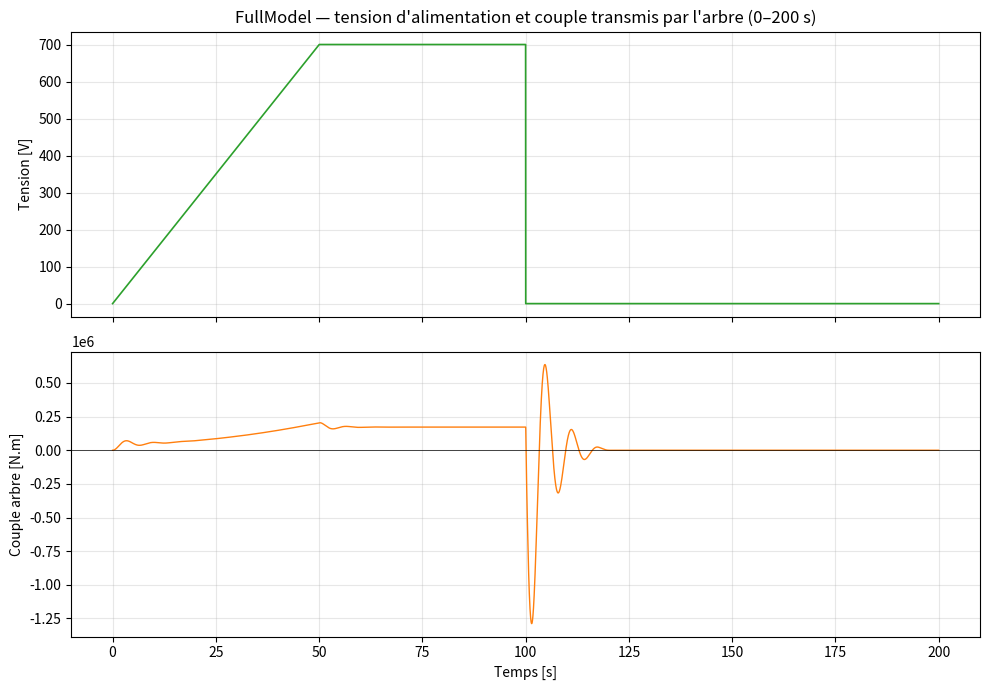
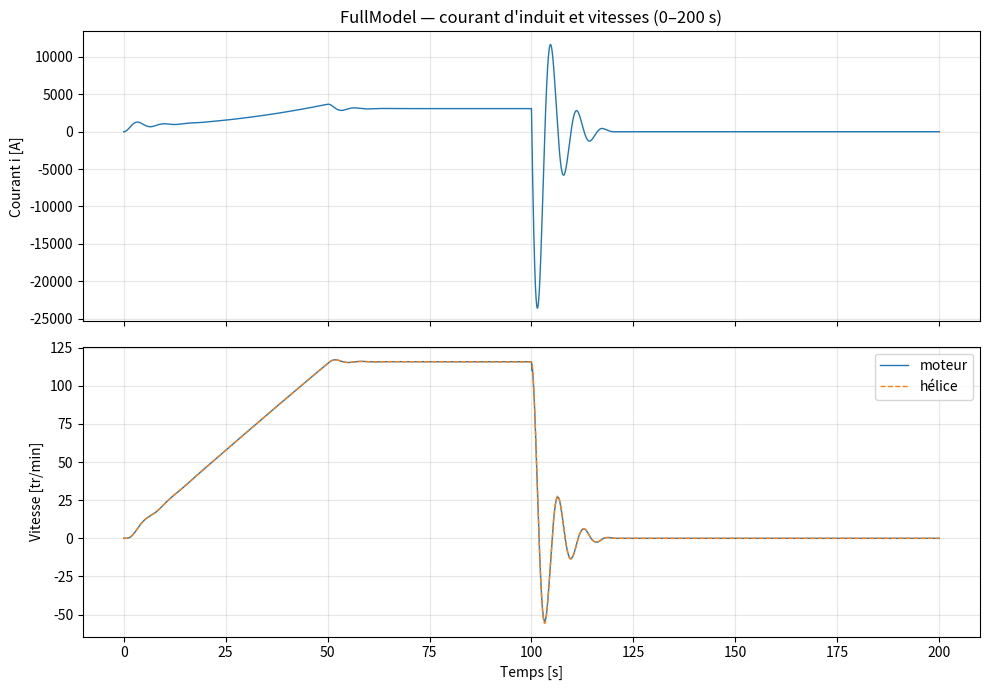
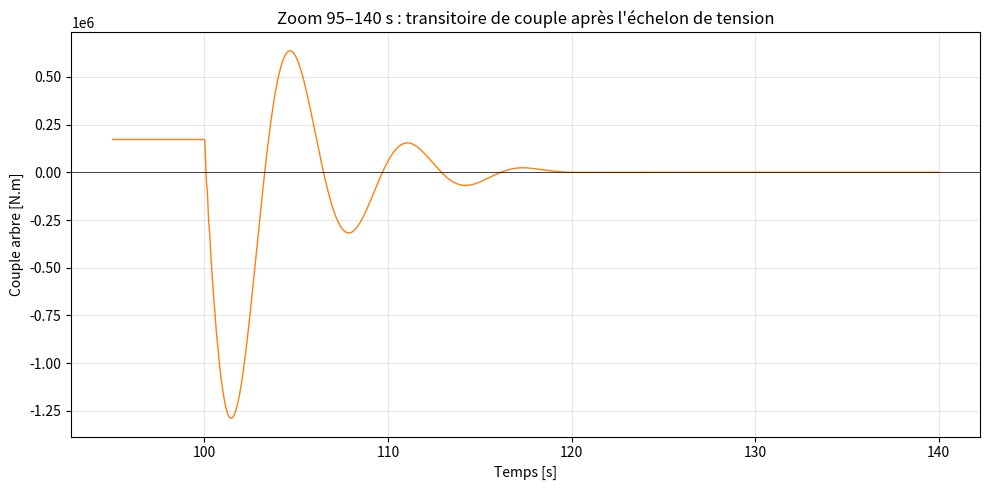

Reproduce these figures in Python, in order.
"""
Traduction Python du modèle Modelica `SubmarineSTI.FullModel`
(chaîne de propulsion sous-marine : moteur DC + arbre + hélice)

Simulation transitoire 0–200 s avec scipy.integrate.solve_ivp (LSODA).

Composants Modelica et leur traduction :
  - TableVoltage           -> v(t) par interpolation linéaire de la table
                              [0,0; 50,700; 100,700; 100,0; 150,0]
                              (palier constant hors table, sémantique Modelica)
  - Resistor R = 8e-3 Ohm, Inductor L = 20e-3 H
  - EMF k = 55.7           : v_emf = k*w ; couple moteur sur l'arbre = k*i
  - Inertia J = 3e3        (moteur)
  - Damper d = 10          (frottement visqueux moteur, lié au bâti)
  - SpringDamper c = 6.5e6 N.m/rad, d = 25000 N.m.s/rad (arbre)
  - BearingFriction [0, 9000] : frottement de Coulomb 9000 N.m
    (signe lissé par tanh pour la robustesse numérique)
  - QuadraticSpeedDependentTorque (MSL 3.2.3, TorqueDirection = true) :
        tau = -tau_nominal*(w/w_nominal)^2*sign(w)
    avec tau_nominal = +1.75e5 N.m à w_nominal = 120 tr/min :
    charge hydrodynamique résistive de l'hélice.
"""

import numpy as np
from scipy.integrate import solve_ivp
import matplotlib.pyplot as plt


# ---------------------------------------------------------------------------
# Paramètres (valeurs du fichier .mo)
# ---------------------------------------------------------------------------
R = 8e-3            # Resistor.R              [Ohm]
L = 20e-3           # Inductor.L              [H]
K_EMF = 55.7        # emf.k                   [V.s/rad = N.m/A]
J_MOTOR = 3e3       # inertia_motor.J         [kg.m2]
D_MOTOR = 10.0      # friction_motor.d        [N.m.s/rad]
C_SHAFT = 6.5e6     # shaft_stiffness_loss.c  [N.m/rad]
D_SHAFT = 25000.0   # shaft_stiffness_loss.d  [N.m.s/rad]
J_PROP = 150e3      # Propeler_Inertia.J      [kg.m2]
TAU_BEARING = 9000.0  # Propeler_friction     [N.m]

W_NOMINAL = 120 * 2 * 3.14 / 60   # w_nominal  [rad/s]  (120 tr/min)
TAU_NOMINAL = 1.75e5              # tau_nominal [N.m]  (charge résistive)

T_END = 200.0
W_EPS = 1e-2    # lissage du signe du frottement de Coulomb [rad/s]


def v_source(t):
    """TableVoltage : [0,0; 50,700; 100,700; 100,0; 150,0] (sémantique Modelica)."""
    t = np.asarray(t, dtype=float)
    return np.piecewise(
        t,
        [t <= 0.0, (t > 0.0) & (t < 50.0), (t >= 50.0) & (t < 100.0)],
        [0.0, lambda x: 700.0 * x / 50.0, 700.0, 0.0],
    )


def sgn(w):
    return np.tanh(w / W_EPS)


# ---------------------------------------------------------------------------
# SubmarineSTI.FullModel
# Etats : i [A], w_m [rad/s] (moteur), phi_rel [rad] (torsion d'arbre),
#         w_p [rad/s] (hélice)
# ---------------------------------------------------------------------------
def full_model_rhs(t, y):
    i, w_m, phi_rel, w_p = y
    v = v_source(t)

    di = (v - R * i - K_EMF * w_m) / L

    tau_shaft = C_SHAFT * phi_rel + D_SHAFT * (w_m - w_p)

    dw_m = (K_EMF * i - D_MOTOR * w_m - tau_shaft) / J_MOTOR

    tau_quadratic = -TAU_NOMINAL * (w_p / W_NOMINAL) ** 2 * sgn(w_p)
    tau_friction = -TAU_BEARING * sgn(w_p)
    dw_p = (tau_shaft + tau_friction + tau_quadratic) / J_PROP

    return [di, dw_m, w_m - w_p, dw_p]


def shaft_torque(sol):
    """Couple transmis par l'arbre : c*phi_rel + d*(w_m - w_p)."""
    i, w_m, phi_rel, w_p = sol["y"]
    return C_SHAFT * phi_rel + D_SHAFT * (w_m - w_p)


def simulate_full_model(t_end=T_END, n_points=20001):
    t_eval = np.linspace(0.0, t_end, n_points)
    y0 = [0.0, 0.0, 0.0, 0.0]
    return _simulate_segments(full_model_rhs, y0, t_eval,
                              names=["i", "w_m", "phi_rel", "w_p"])


# ---------------------------------------------------------------------------
# Intégration : découpage aux discontinuités de v(t) (rampe, échelon à t=100)
# ---------------------------------------------------------------------------
def _simulate_segments(rhs, y0, t_eval, names):
    breaks = [0.0, 50.0, 100.0, t_eval[-1]]
    t_all, y_all = [np.array([0.0])], [np.array(y0, dtype=float)]
    y = np.array(y0, dtype=float)
    for a, b in zip(breaks[:-1], breaks[1:]):
        mask = (t_eval > a) & (t_eval <= b)
        if not np.any(mask):
            continue
        te = np.concatenate(([a], t_eval[mask]))
        sol = solve_ivp(rhs, (a, b), y, t_eval=te, method="LSODA",
                        rtol=1e-8, atol=1e-10)
        if not sol.success:
            raise RuntimeError(f"Échec d'intégration sur [{a}, {b}] : {sol.message}")
        t_all.append(sol.t[1:])
        y_all.append(sol.y.T[1:])
        y = sol.y[:, -1]
    t = np.concatenate(t_all)
    Y = np.vstack(y_all)
    return {"t": t, "y": Y.T, "names": names}


def rpm(w):
    return np.asarray(w) * 60.0 / (2 * np.pi)


# ---------------------------------------------------------------------------
# Simulation et figures
# ---------------------------------------------------------------------------
if __name__ == "__main__":
    plt.rcParams.update({"figure.autolayout": True})

    sol = simulate_full_model()
    t = sol["t"]
    i, w_m, phi_rel, w_p = sol["y"]
    tau = shaft_torque(sol)

    # --- Tension et couple transmis par l'arbre ---------------------------
    fig, ax = plt.subplots(2, 1, figsize=(10, 7), sharex=True)
    ax[0].plot(t, v_source(t), lw=1.2, color="tab:green")
    ax[0].set_ylabel("Tension [V]")
    ax[0].set_title("FullModel — tension d'alimentation et couple transmis par l'arbre (0–200 s)")
    ax[0].grid(alpha=0.3)
    ax[1].plot(t, tau, lw=1.0, color="tab:orange")
    ax[1].axhline(0.0, color="k", lw=0.5)
    ax[1].set_ylabel("Couple arbre [N.m]")
    ax[1].set_xlabel("Temps [s]")
    ax[1].grid(alpha=0.3)
    fig.savefig("tension_couple_arbre.png", dpi=130)

    # --- Courant et vitesses ----------------------------------------------
    fig, ax = plt.subplots(2, 1, figsize=(10, 7), sharex=True)
    ax[0].plot(t, i, lw=1.0)
    ax[0].set_ylabel("Courant i [A]")
    ax[0].set_title("FullModel — courant d'induit et vitesses (0–200 s)")
    ax[0].grid(alpha=0.3)
    ax[1].plot(t, rpm(w_m), lw=1.0, label="moteur")
    ax[1].plot(t, rpm(w_p), "--", lw=1.0, label="hélice")
    ax[1].set_ylabel("Vitesse [tr/min]")
    ax[1].set_xlabel("Temps [s]")
    ax[1].legend()
    ax[1].grid(alpha=0.3)
    fig.savefig("courant_vitesses.png", dpi=130)

    # --- Zoom sur le transitoire de freinage -------------------------------
    fig, ax = plt.subplots(figsize=(10, 5))
    mask = (t >= 95.0) & (t <= 140.0)
    ax.plot(t[mask], tau[mask], lw=1.0, color="tab:orange")
    ax.axhline(0.0, color="k", lw=0.5)
    ax.set_xlabel("Temps [s]")
    ax.set_ylabel("Couple arbre [N.m]")
    ax.set_title("Zoom 95–140 s : transitoire de couple après l'échelon de tension")
    ax.grid(alpha=0.3)
    fig.savefig("couple_arbre_zoom.png", dpi=130)

    idx99 = np.searchsorted(t, 99.0)
    print("Régime établi (t = 99 s) :")
    print(f"  i       = {i[idx99]:9.1f} A")
    print(f"  w_m     = {rpm(w_m[idx99]):8.1f} tr/min")
    print(f"  w_p     = {rpm(w_p[idx99]):8.1f} tr/min")
    print(f"  couple  = {tau[idx99]:9.0f} N.m")
    print(f"  phi_rel = {phi_rel[idx99]:9.4f} rad")
    print(f"Pic de couple après échelon : min = {tau.min():.0f} N.m à t = {t[np.argmin(tau)]:.2f} s, "
          f"max = {tau.max():.0f} N.m à t = {t[np.argmax(tau)]:.2f} s")
    idx_stop = np.argmax((t > 100) & (np.abs(tau) < 100))
    print(f"Retour au repos (|couple| < 100 N.m) : t = {t[idx_stop]:.1f} s")

    plt.show()
